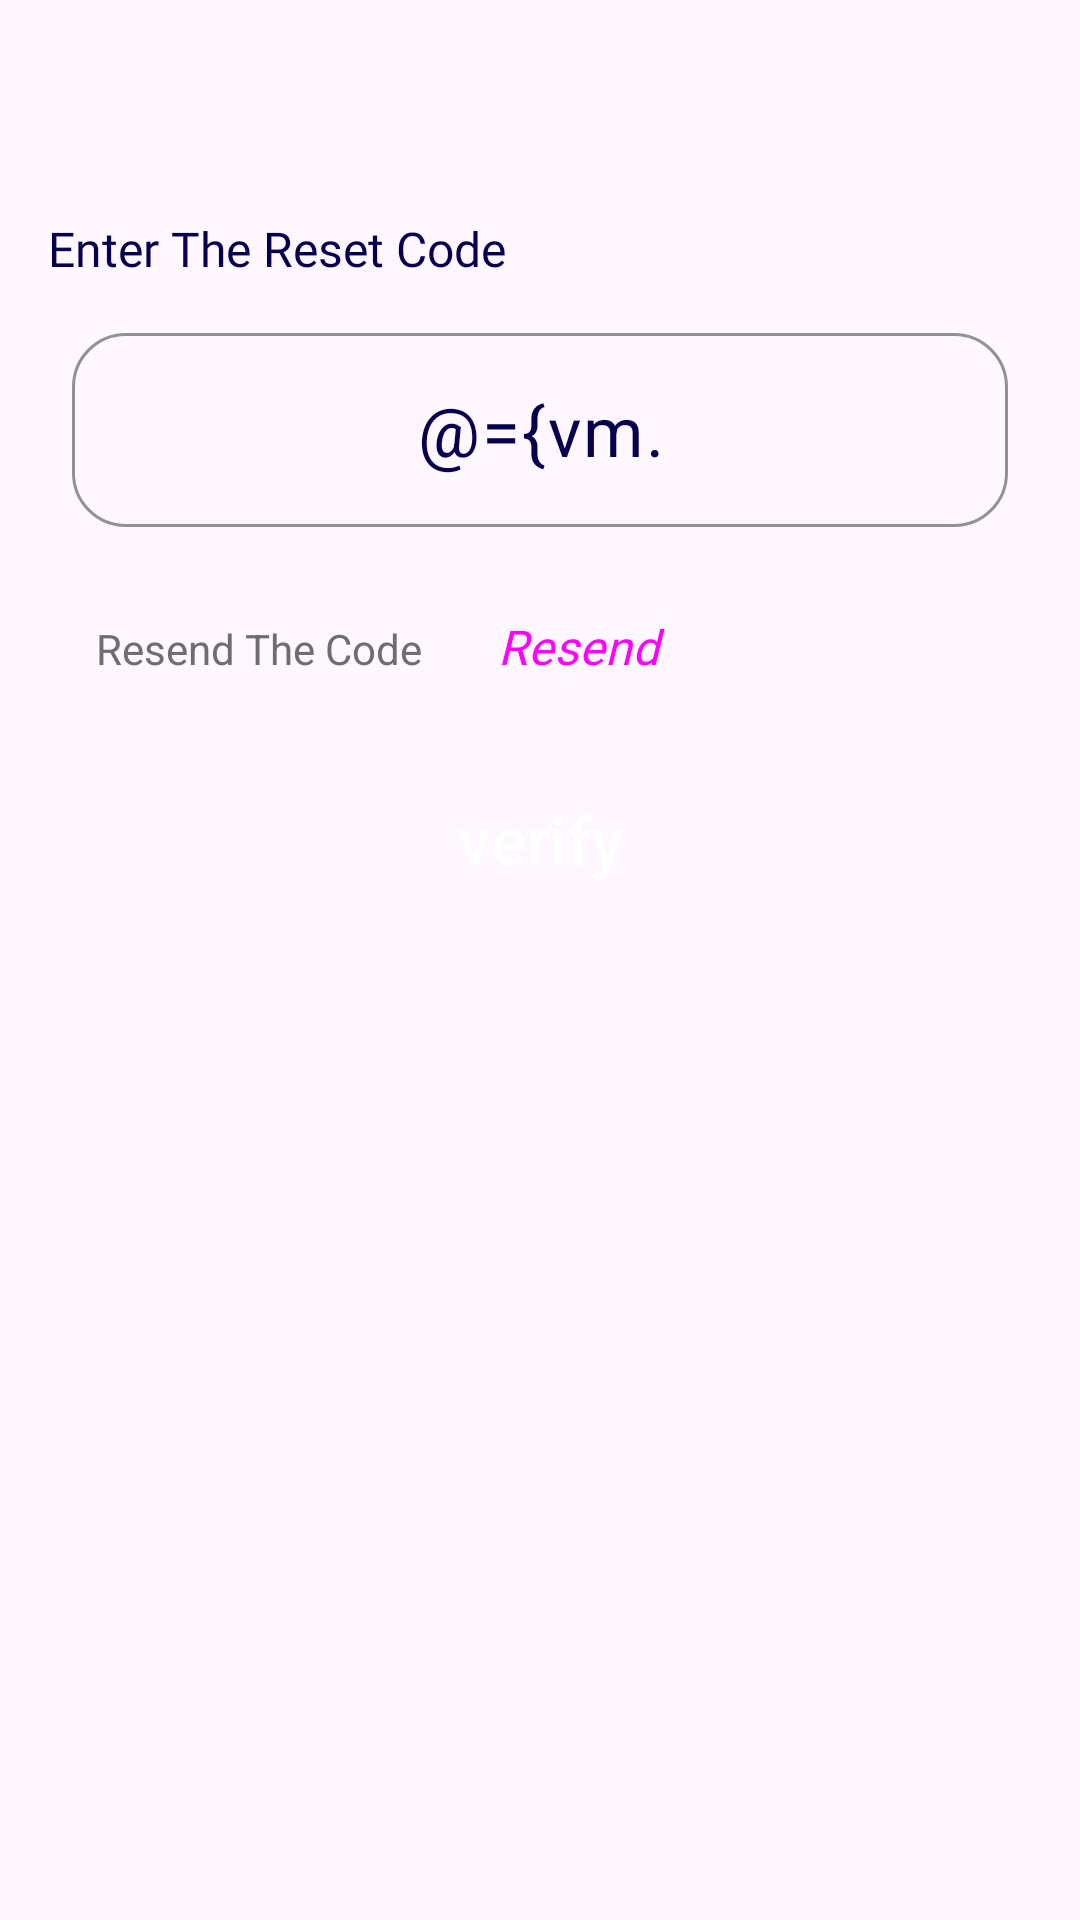

Here is an Android app screen rendered from its layout file. Give the layout XML and the strings, colors and styles it references.
<!-- AndroidManifest.xml: application theme Theme.E_Commerce -->
<!-- res/layout/fragment_verify_reset_code.xml -->
<?xml version="1.0" encoding="utf-8"?>
<layout xmlns:android="http://schemas.android.com/apk/res/android"
    xmlns:app="http://schemas.android.com/apk/res-auto"
    xmlns:tools="http://schemas.android.com/tools">

    <data>

        <variable
            name="vm"
            type="com.example.route.e_commerce.ui.auth.fragments.verify_code.VerifyResetCodeViewModel" />

        <variable
            name="canResend"
            type="Boolean" />
    </data>

    <androidx.constraintlayout.widget.ConstraintLayout
        android:layout_width="match_parent"
        android:layout_height="match_parent"
        android:padding="16dp"
        tools:context=".ui.userAuthentication.fragments.verifyCode.VerifyResetCodeFragment">


        <androidx.constraintlayout.widget.ConstraintLayout
            android:id="@+id/verify_code_block"
            android:layout_width="match_parent"
            android:layout_height="wrap_content"
            android:layout_marginTop="2dp"
            app:layout_constraintStart_toStartOf="parent"
            app:layout_constraintTop_toTopOf="parent">

            <TextView
                android:id="@+id/verify_text"
                android:layout_width="wrap_content"
                android:layout_height="wrap_content"
                android:layout_marginTop="54dp"
                android:fontFamily="@font/poppins_regular"
                android:text="@string/enter_the_reset_code"
                android:textColor="@color/DarkBlue"
                android:textSize="16sp"
                app:layout_constraintStart_toStartOf="parent"
                app:layout_constraintTop_toTopOf="parent" />

            <com.google.android.material.textfield.TextInputLayout
                android:id="@+id/code_layout"
                android:layout_width="match_parent"
                android:layout_height="wrap_content"
                android:layout_marginHorizontal="8dp"
                android:layout_marginTop="12dp"
                android:textAlignment="viewStart"
                app:boxCornerRadiusBottomEnd="18dp"
                app:boxCornerRadiusBottomStart="18dp"
                app:boxCornerRadiusTopEnd="18dp"
                app:boxCornerRadiusTopStart="18dp"
                app:boxStrokeColor="@color/selector_outlined"
                app:error="@{vm.codeError}"
                app:layout_constraintStart_toStartOf="parent"
                app:layout_constraintTop_toBottomOf="@id/verify_text">

                <com.google.android.material.textfield.TextInputEditText
                    android:id="@+id/code_text"
                    android:layout_width="match_parent"
                    android:layout_height="wrap_content"
                    android:gravity="center"
                    android:inputType="number"
                    android:maxLength="6"
                    android:maxLines="1"
                    android:text="@={vm.codeLiveData}"
                    android:textColor="@color/DarkBlue"
                    android:textSize="23sp"
                    tools:text="11111111111" />
            </com.google.android.material.textfield.TextInputLayout>

            <LinearLayout
                android:id="@+id/linear_layout"
                android:layout_width="match_parent"
                android:layout_height="wrap_content"
                android:layout_margin="16dp"
                android:orientation="horizontal"
                app:layout_constraintStart_toStartOf="@id/code_layout"
                app:layout_constraintTop_toBottomOf="@id/code_layout">

                <TextView
                    android:layout_width="wrap_content"
                    android:layout_height="wrap_content"
                    android:text="Resend The Code"
                    android:textColor="@color/gray_110" />

                <TextView
                    android:id="@+id/count_down_timer"
                    android:layout_width="wrap_content"
                    android:layout_height="wrap_content"
                    android:fontFamily="@font/poppins_regular"
                    android:textColor="@color/gray"
                    android:textSize="16sp"
                    tools:text="05:00" />

                <Button
                    android:id="@+id/resend_code"
                    style="@style/Widget.Material3.Button.TextButton"
                    android:layout_width="wrap_content"
                    android:layout_height="wrap_content"
                    android:layout_marginStart="8dp"
                    android:clickable="false"
                    android:fontFamily="@font/poppins_regular"
                    android:text="@string/resend"
                    android:textColor="@{canResend == true ? @color/blue : @color/gray}"
                    android:textSize="16sp"
                    android:textStyle="italic" />
            </LinearLayout>

            <TextView
                android:id="@+id/email_sent_message"
                android:layout_width="match_parent"
                android:layout_height="wrap_content"
                android:fontFamily="@font/poppins_bold"
                android:gravity="center"
                android:text="Email Sent Successfully"
                android:textColor="@color/green"
                android:visibility="gone"
                app:layout_constraintTop_toBottomOf="@id/linear_layout" />
        </androidx.constraintlayout.widget.ConstraintLayout>

        <Button
            android:id="@+id/verify_code_btn"
            style="@style/Widget.Material3.Button.ElevatedButton"
            android:layout_width="wrap_content"
            android:layout_height="wrap_content"
            android:layout_marginTop="16dp"
            android:backgroundTint="@color/blue"
            android:paddingHorizontal="32dp"
            android:text="@string/verify"
            android:textColor="@color/white"
            android:textSize="22sp"
            app:layout_constraintEnd_toEndOf="parent"
            app:layout_constraintHorizontal_bias="0.5"
            app:layout_constraintStart_toStartOf="parent"
            app:layout_constraintTop_toBottomOf="@id/verify_code_block" />

        <com.google.android.material.progressindicator.CircularProgressIndicator
            android:id="@+id/loading"
            android:layout_width="wrap_content"
            android:layout_height="wrap_content"
            android:layout_marginTop="16dp"
            android:indeterminate="true"
            android:visibility="gone"
            app:layout_constraintEnd_toEndOf="parent"
            app:layout_constraintHorizontal_bias="0.5"
            app:layout_constraintStart_toStartOf="parent"
            app:layout_constraintTop_toBottomOf="@id/verify_code_block" />
    </androidx.constraintlayout.widget.ConstraintLayout>
</layout>
<!-- resources referenced by this layout -->
<resources>
  <color name="DarkBlue">#06004F</color>
  <color name="blue">#004182</color>
  <color name="gray">#484848</color>
  <color name="gray_110">#6E6E6E</color>
  <color name="green">#26ee12</color>
  <color name="white">#FFFFFFFF</color>
  <string name="enter_the_reset_code">Enter The Reset Code</string>
  <string name="resend">Resend</string>
  <string name="verify">verify</string>
  <style name="Theme.E_Commerce" parent="Base.Theme.RouteECommerce" />
  <style name="Base.Theme.RouteECommerce" parent="Theme.Material3.DayNight.NoActionBar">
          
          <item name="colorPrimary">@color/blue</item>
          <item name="colorPrimaryDark">@color/blue</item>
          <item name="colorOnPrimary">@color/white</item>
          <item name="android:windowDrawsSystemBarBackgrounds">true</item>
  
  
      </style>
</resources>
